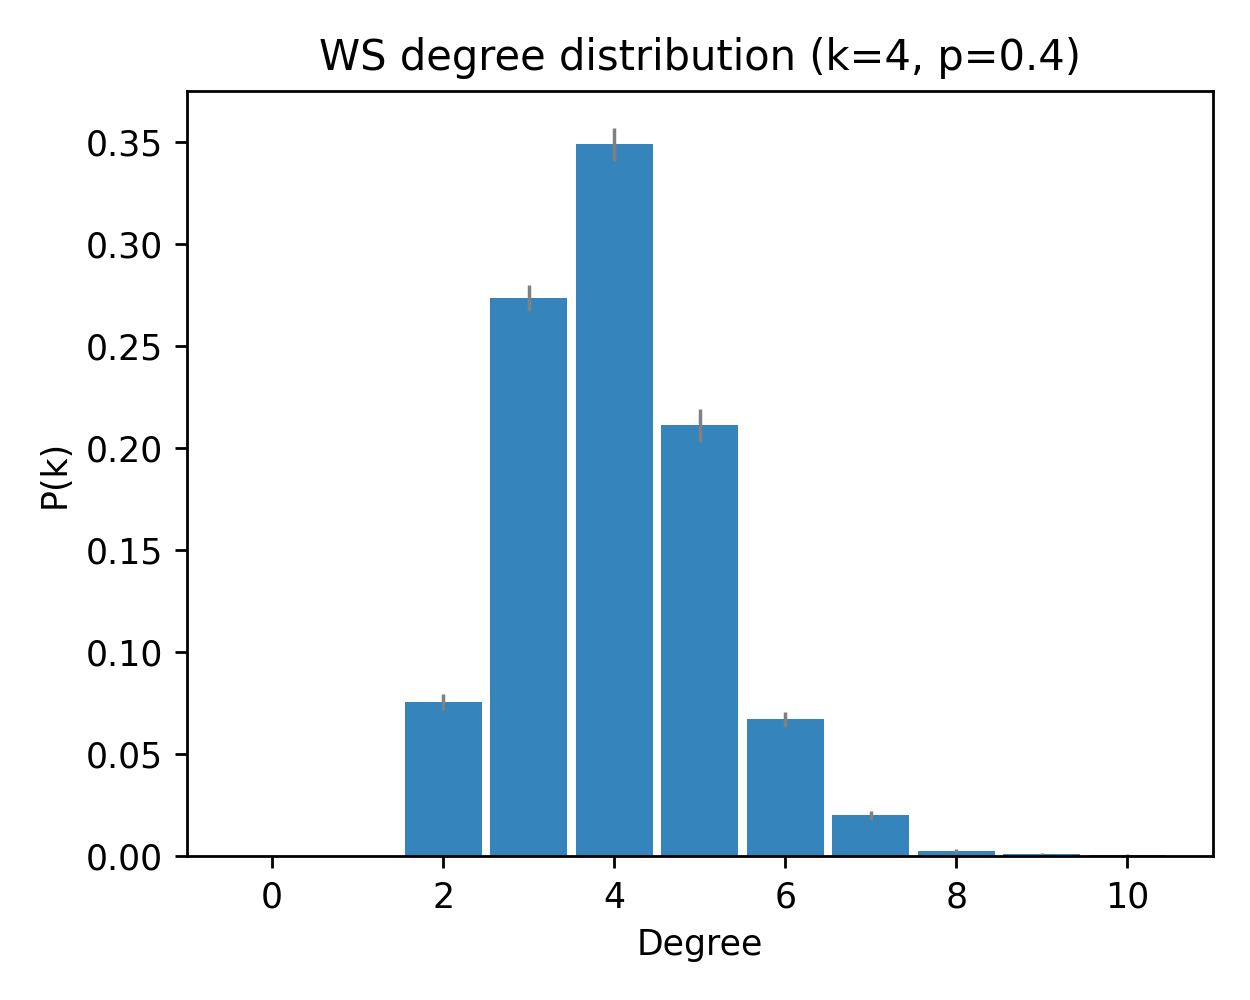

The data file committed next to this chart (first rows):
deg, pk_mean, pk_sem
0, 0.0, 0.0
1, 0.0, 0.0
2, 0.07567, 0.004059
3, 0.2733, 0.006331
4, 0.3487, 0.008133
5, 0.211, 0.007942
6, 0.067, 0.00378
7, 0.02, 0.00209
8, 0.002667, 0.0009509
9, 0.001, 0.0005571
10, 0.0006667, 0.0004632
